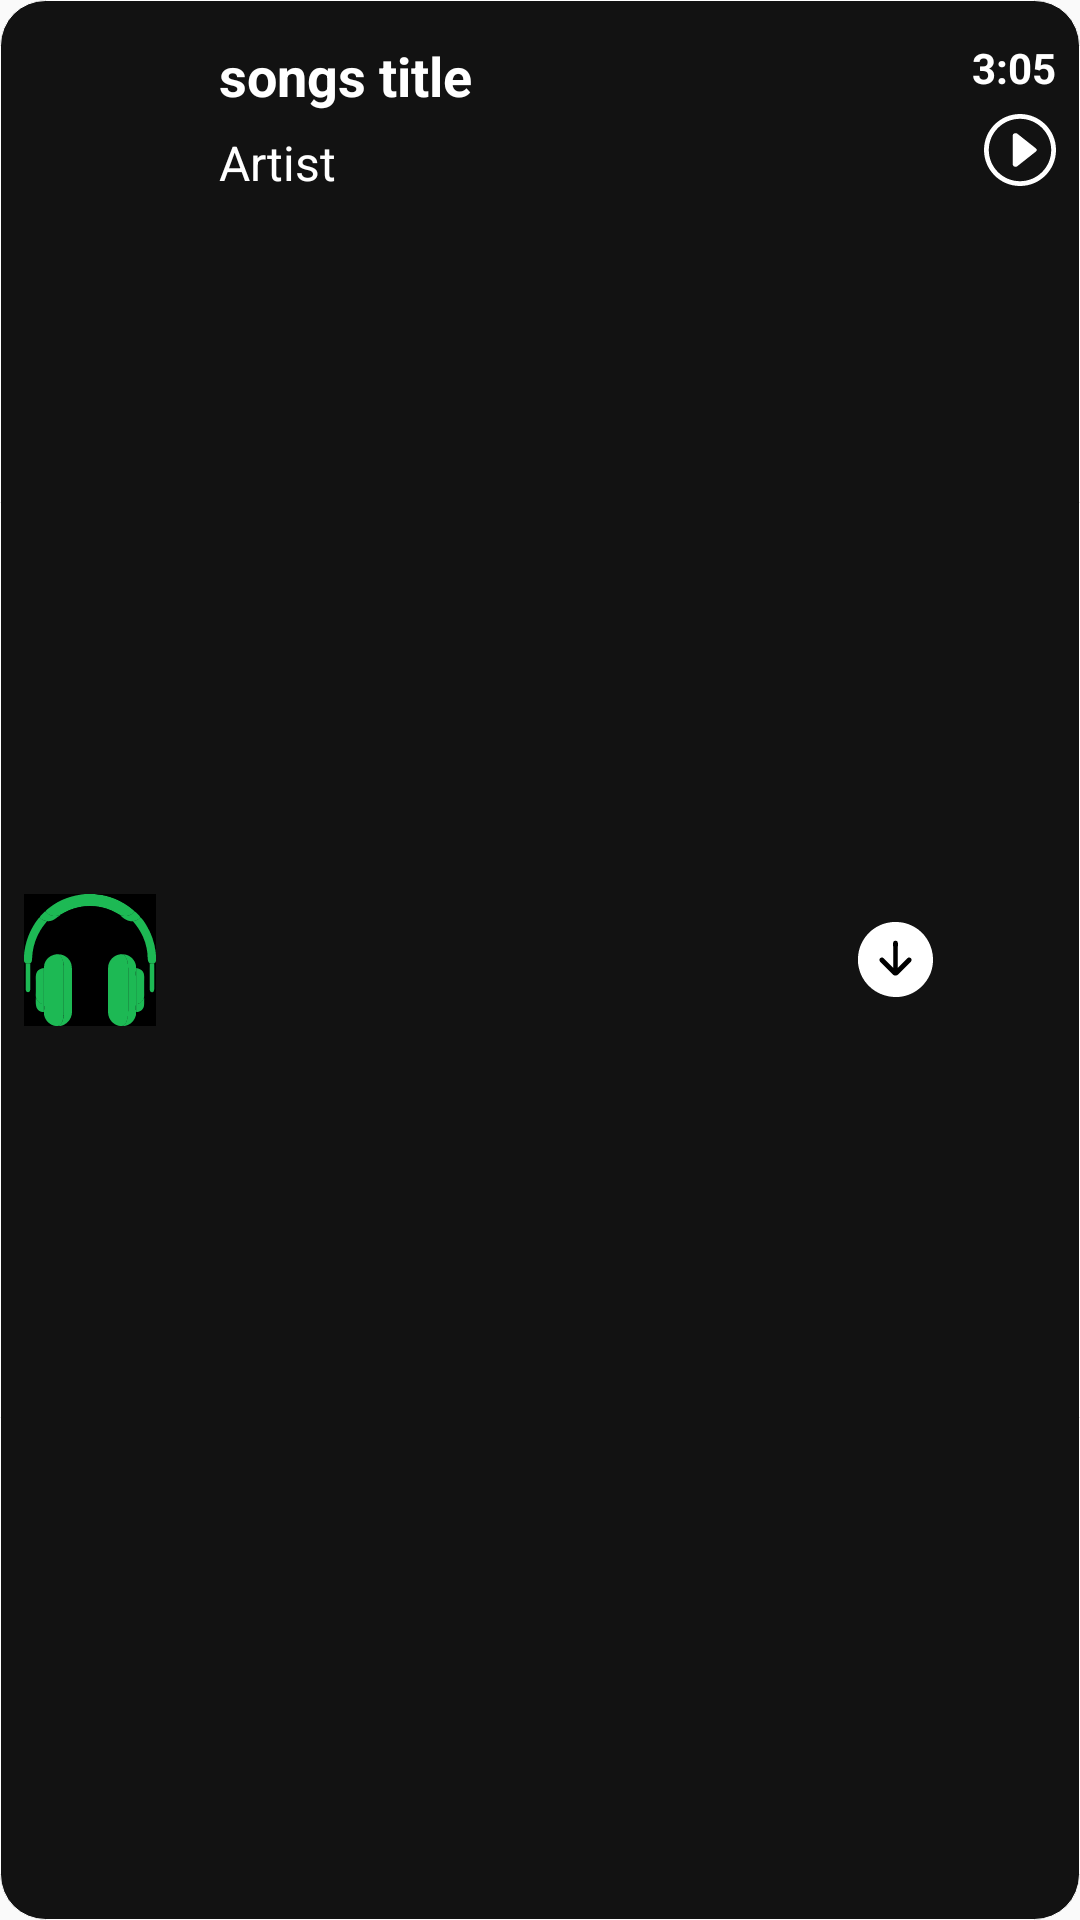

Android layout source for this screen:
<!-- AndroidManifest.xml: application theme Theme.OnlineMusicApp -->
<!-- res/layout/songs_row.xml -->
<?xml version="1.0" encoding="utf-8"?>

<RelativeLayout xmlns:android="http://schemas.android.com/apk/res/android"
    android:layout_width="match_parent"
    android:layout_height="wrap_content"
    android:layout_marginTop="5dp"
    android:layout_marginLeft="5dp"
    android:layout_marginRight="5dp"
    android:paddingTop="10dp"
    android:paddingBottom="10dp"
    android:id="@+id/song_layout"
    android:background="@drawable/recyclerview_bg">

    <ImageView
        android:layout_width="50dp"
        android:layout_height="50dp"
        android:layout_marginEnd="10dp"
        android:layout_marginStart="5dp"
        android:padding="3dp"
        android:layout_centerVertical="true"
        android:id="@+id/iv_artwork"
        android:src="@drawable/headphonesvctr"/>
    
    <TextView
        android:layout_width="wrap_content"
        android:layout_height="wrap_content"
        android:id="@+id/tv_title"
        android:text="songs title"
        android:textSize="18dp"
        android:layout_marginLeft="5dp"
        android:padding="3dp"
        android:textStyle="bold"
        android:layout_toRightOf="@+id/iv_artwork"
        android:textColor="#FFFFFF"
        android:layout_toEndOf="@+id/iv_artwork"/>

    <TextView
        android:layout_width="wrap_content"
        android:layout_height="wrap_content"
        android:layout_toRightOf="@+id/iv_artwork"
        android:layout_toEndOf="@+id/iv_artwork"
        android:text="Artist"
        android:textSize="16sp"
        android:layout_marginLeft="5dp"
        android:padding="3dp"
        android:layout_below="@+id/tv_title"
        android:id="@+id/tv_artist"
        android:textColor="#FFFFFF"/>

    <ImageView
        android:layout_width="25dp"
        android:layout_height="25dp"
        android:layout_toStartOf="@+id/tv_duration"
       android:layout_marginEnd="10dp"
        android:id="@+id/downloadsong"
        android:layout_centerVertical="true"
        android:src="@drawable/downloadvctr"/>

    <TextView
        android:layout_width="wrap_content"
        android:layout_height="wrap_content"
        android:layout_alignParentEnd="true"
        android:layout_alignParentRight="true"
        android:layout_marginRight="5dp"
        android:id="@+id/tv_duration"
        android:text="3:05"
        android:textStyle="bold"
        android:padding="3dp"
        android:textColor="#FFFFFF"/>
    
    <ImageView
        android:id="@+id/play_active"
        android:layout_width="30dp"
        android:layout_height="30dp"
        android:layout_marginRight="5dp"
        android:layout_alignParentEnd="true"
        android:layout_alignParentRight="true"
        android:layout_below="@id/tv_duration"
        android:src="@drawable/ic_play"
        android:padding="3dp"
        android:visibility="visible"/>

</RelativeLayout>
<!-- resources referenced by this layout -->
<resources>
  <!-- drawable downloadvctr: vector/xml drawable (drawable, 2922 chars, omitted) -->
  <!-- drawable headphonesvctr: vector/xml drawable (drawable, 15131 chars, omitted) -->
  <!-- drawable ic_play (drawable) -->
  <vector xmlns:android="http://schemas.android.com/apk/res/android"
      android:width="55dp"
      android:height="55dp"
      android:viewportHeight="476.737"
      android:viewportWidth="476.737">
      <path
          android:fillColor="@color/white"
          android:pathData="M238.4,0C106.7,0 0,106.7 0,238.4c0,131.7 106.7,238.4 238.4,238.4c131.7,0 238.4,-106.7 238.4,-238.4C476.7,106.7 370,0 238.4,0zM238.4,445c-113.9,0 -206.6,-92.7 -206.6,-206.6S124.5,31.8 238.4,31.8s206.6,92.7 206.6,206.6S352.3,445 238.4,445z" />
      <path
          android:fillColor="@color/white"
          android:pathData="M343.8,228L221.2,130.9c-6.9,-5.4 -18.1,-5.4 -25,0l-0.2,0.2c-3.3,2.5 -5.4,6 -5.4,9.9v194.2c0,4 2.2,7.5 5.6,10l-0.1,0.1c6.9,5.4 18.1,5.4 25,0l123.2,-97.3c6.9,-5.4 6.9,-14.2 0,-19.6L343.8,228z" />
  </vector>
  <!-- drawable recyclerview_bg (drawable) -->
  <?xml version="1.0" encoding="utf-8"?>
  
  <shape xmlns:android="http://schemas.android.com/apk/res/android"
      android:shape="rectangle">
  
      <gradient
          android:angle="-90"
          android:endColor="@color/primarydark"
          android:startColor="@color/primarydark"
          />
      <stroke
          android:width="0.3dp"
          android:color="@color/white">
      </stroke>
      <corners
          android:radius="15sp"/>
  
  
  </shape>
  <style name="Theme.OnlineMusicApp" parent="Theme.AppCompat.DayNight.NoActionBar">
          
  
  
  
  
  
  
  
  
  
          
          <item name="colorPrimary">@color/black</item>
          <item name="colorPrimaryDark">@color/black</item>
          <item name="colorAccent">@color/colorAccent</item>
      </style>
  <color name="white">#FFFFFFFF</color>
  <color name="primarydark">#121212</color>
  <color name="black">#FF000000</color>
  <color name="colorAccent">#1DB954</color>
</resources>
